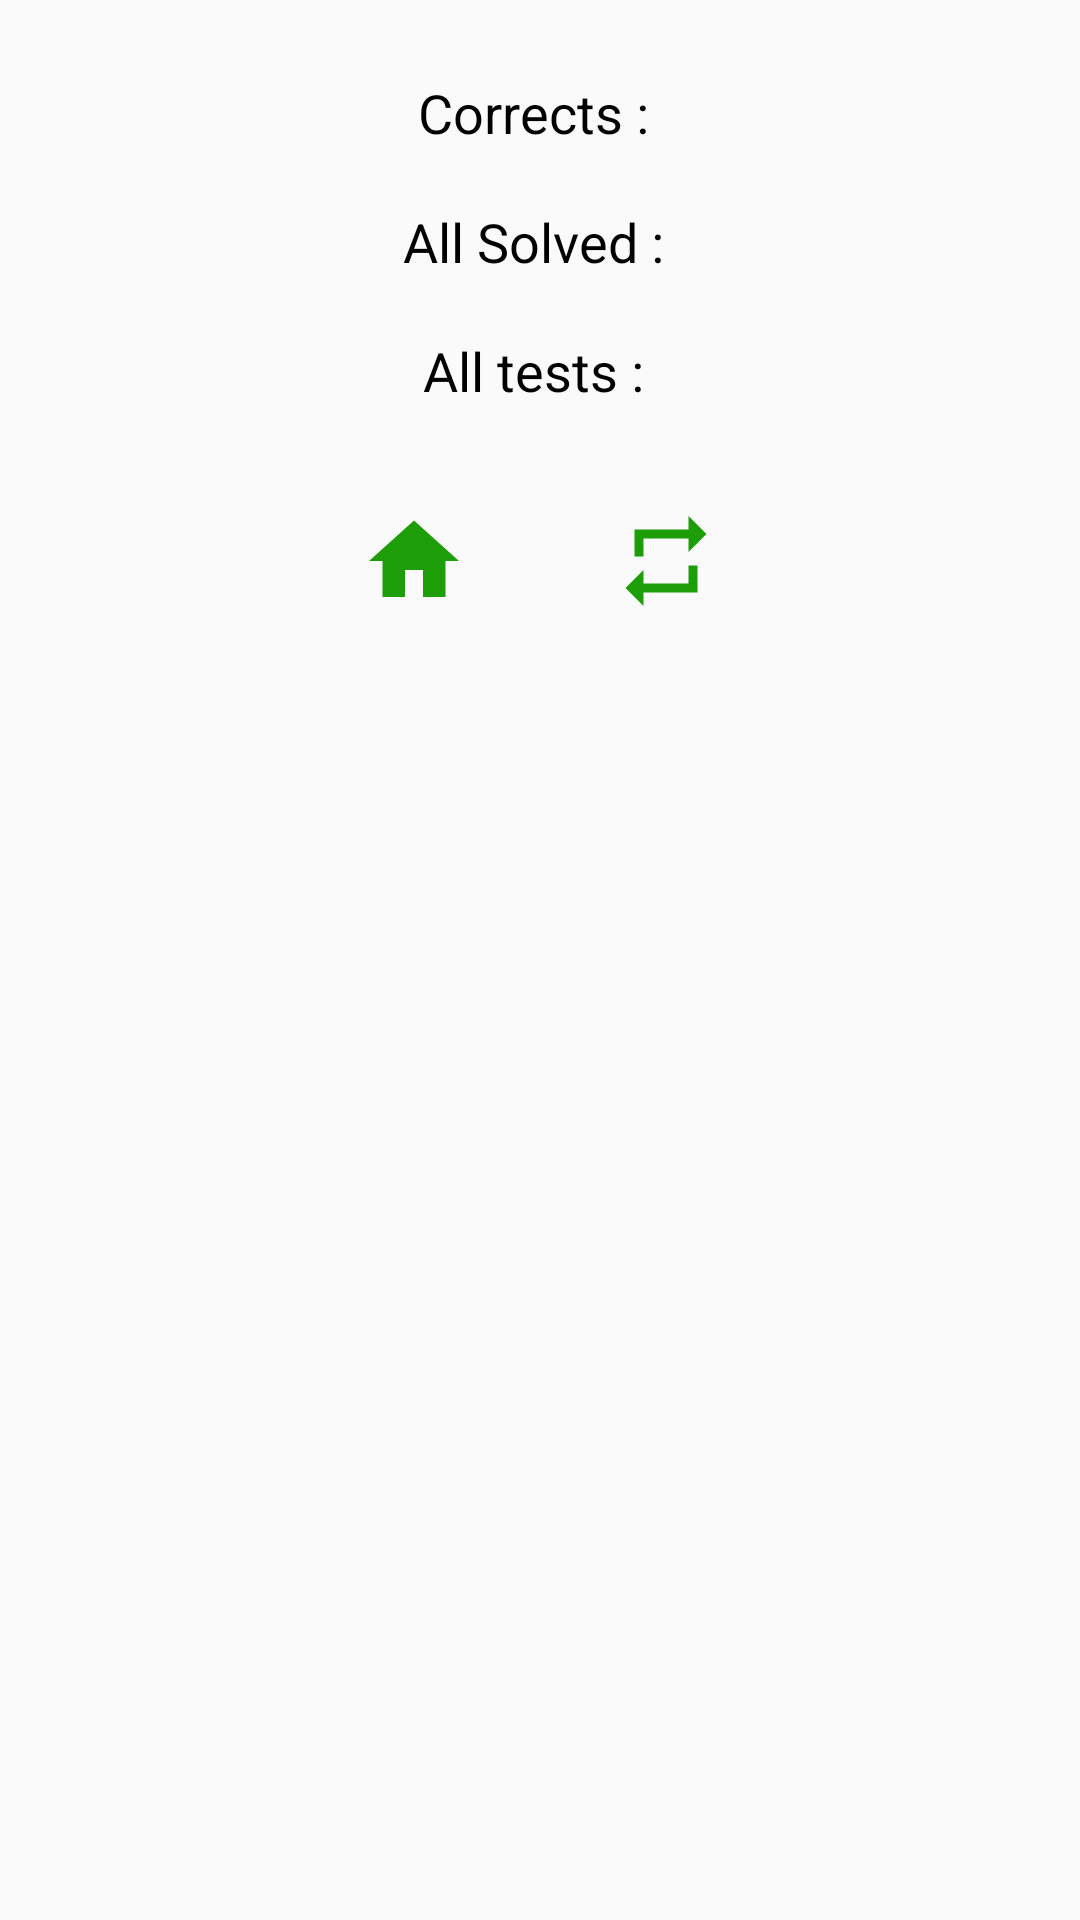

Android layout source for this screen:
<!-- AndroidManifest.xml: application theme AppTheme -->
<!-- res/layout/dialog_result.xml -->
<?xml version="1.0" encoding="utf-8"?>
<LinearLayout
    android:orientation="vertical"
    xmlns:android="http://schemas.android.com/apk/res/android"
    android:layout_width="match_parent"
    xmlns:app="http://schemas.android.com/apk/res-auto"
    android:padding="16dp"
    android:layout_height="wrap_content">

    <LinearLayout
        android:layout_marginVertical="8dp"
        android:gravity="center"
        android:layout_width="match_parent"
        android:layout_height="wrap_content">
        <TextView
            android:text="Corrects : "
            android:textColor="@color/colorResultText"
            android:textSize="18sp"
            android:layout_width="wrap_content"
            android:layout_height="wrap_content"/>
        <TextView
            android:id="@+id/textCorrects"
            android:textSize="20sp"
            android:textStyle="bold"
            android:textColor="@color/colorResultText"
            android:layout_width="wrap_content"
            android:layout_height="wrap_content"/>
    </LinearLayout>

    <LinearLayout
        android:layout_marginVertical="8dp"
        android:gravity="center"
        android:layout_width="match_parent"
        android:layout_height="wrap_content">
        <TextView
            android:text="All Solved : "
            android:textColor="@color/colorResultText"
            android:textSize="18sp"
            android:layout_width="wrap_content"
            android:layout_height="wrap_content"/>
        <TextView
            android:id="@+id/textSolved"
            android:textSize="20sp"
            android:textStyle="bold"
            android:textColor="@color/colorResultText"
            android:layout_width="wrap_content"
            android:layout_height="wrap_content"/>
    </LinearLayout>

    <LinearLayout
        android:layout_marginVertical="8dp"
        android:gravity="center"
        android:layout_width="match_parent"
        android:layout_height="wrap_content">
        <TextView
            android:text="All tests : "
            android:textColor="@color/colorResultText"
            android:textSize="18sp"
            android:layout_width="wrap_content"
            android:layout_height="wrap_content"/>
        <TextView
            android:id="@+id/textAll"
            android:textSize="20sp"
            android:textStyle="bold"
            android:textColor="@color/colorResultText"
            android:layout_width="wrap_content"
            android:layout_height="wrap_content"/>
    </LinearLayout>

    <LinearLayout
        android:layout_gravity="center"
        android:layout_marginVertical="16dp"
        android:layout_width="wrap_content"
        android:layout_height="wrap_content">

        <ImageButton
            android:id="@+id/buttonHome"
            android:padding="8dp"
            android:background="?android:selectableItemBackgroundBorderless"
            android:src="@drawable/ic_baseline_home_24"
            android:layout_width="wrap_content"
            android:layout_height="wrap_content"/>
        <Space
            android:layout_width="32dp"
            android:layout_height="wrap_content"/>
        <ImageButton
            android:id="@+id/buttonRepeat"
            android:padding="8dp"
            android:background="?android:selectableItemBackgroundBorderless"
            android:src="@drawable/ic_baseline_repeat_24"
            android:layout_width="wrap_content"
            android:layout_height="wrap_content"/>

    </LinearLayout>

</LinearLayout>
<!-- resources referenced by this layout -->
<resources>
  <color name="colorResultText">#000</color>
  <!-- drawable ic_baseline_home_24 (drawable) -->
  <vector android:height="36dp" android:tint="#1D9E08"
      android:viewportHeight="24" android:viewportWidth="24"
      android:width="36dp" xmlns:android="http://schemas.android.com/apk/res/android">
      <path android:fillColor="@android:color/white" android:pathData="M10,20v-6h4v6h5v-8h3L12,3 2,12h3v8z"/>
  </vector>
  <!-- drawable ic_baseline_repeat_24 (drawable) -->
  <vector android:height="36dp" android:tint="#1D9E08"
      android:viewportHeight="24" android:viewportWidth="24"
      android:width="36dp" xmlns:android="http://schemas.android.com/apk/res/android">
      <path android:fillColor="@android:color/white" android:pathData="M7,7h10v3l4,-4 -4,-4v3L5,5v6h2L7,7zM17,17L7,17v-3l-4,4 4,4v-3h12v-6h-2v4z"/>
  </vector>
  <style name="AppTheme" parent="Theme.AppCompat.Light.NoActionBar">
          
          <item name="colorPrimary">@color/colorPrimary</item>
          <item name="colorPrimaryDark">@color/colorPrimaryDark</item>
          <item name="colorAccent">@color/colorAccent</item>
          <item name="android:windowDrawsSystemBarBackgrounds">true</item>
  
          
          
          <item name="android:windowActionBarOverlay">true</item>
          <item name="windowActionBarOverlay">true</item>
  
          
      
      </style>
  <color name="colorPrimary">#2460BC</color>
  <color name="colorPrimaryDark">#318BCF</color>
  <color name="colorAccent">#03DAC5</color>
</resources>
